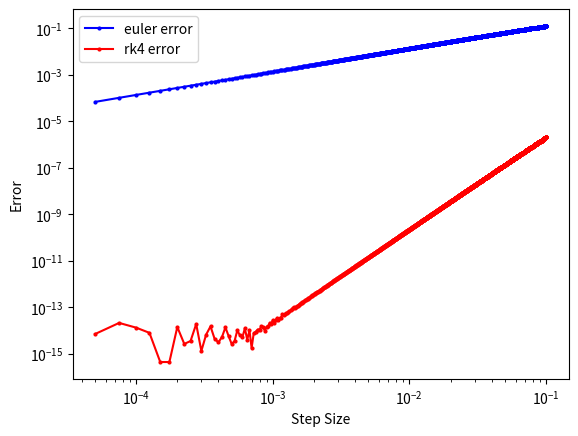

The script that saved this image:
import math
import numpy as np
import matplotlib.pyplot as plt
""" initial conditions """
x0 = 1
t0 = 0
h = 0.25
deltat_max = 1
odearray = [0, 1, 2]



def f(t, x):
    return x



def euler_step(t, x, h):
    """ make a single Euler step """
    x = x + h*f(t, x)
    t = t + h
    return x, t



def solve_to(t0, t1, x0, h, deltat_max):
    """ loop through the euler function between t1 and t2"""
    t = t0
    x = f(t0, x0)
    f_array = []
    f_array.append(x)
    space = t1-t
    if h > deltat_max:
        return print(' step value too high')
    else:
        remainder = space%h
        repeats = (space - remainder)/h

        for i in range(int(repeats)):
            x, t = euler_step(t, x, h)
            f_array.append(x)

        if remainder != 0:
            x, t = euler_step(t, x, remainder)
            f_array.append(x)

    return x

"""
def rk4_step(x, t, h):
    k1 = h * (f(x, t))
    k2 = h * (f((x+h/2), (t+k1/2)))
    k3 = h * (f((x+h/2), (t+k2/2)))
    k4 = h * (f((x+h), (t+k3)))
    k = x + (k1+2*k2+2*k3+k4)/6
    return k
"""
def rk4_step(t, x, h):
    k1 = (f(t, x))
    k2 = (f((t+h/2), (x+h*k1/2)))
    k3 = (f((t+h/2), (x+h*k2/2)))
    k4 = (f((t+h), (x+h*k3)))
    k = x + h*(k1+2*k2+2*k3+k4)/6
    t = t + h
    return k, t





def solve_to_rk4(t0, t1, x0, h, deltat_max):
    """ loop through the euler function between t1 and t2"""
    t = t0
    x = f(t0, x0)
    f_array = []
    f_array.append(x)
    space = t1-t
    if h > deltat_max:
        return print(' step value too high')
    else:
        remainder = space%h
        repeats = (space - remainder)/h

        for i in range(int(repeats)):
            x, t = rk4_step(t, x, h)
            f_array.append(x)

        if remainder != 0:
            x, t = rk4_step(t, x, remainder)
            f_array.append(x)

    return x

    


def solve_ode(odearray, x0):

    method = input("Would you like to use the Euler of Rk4 method? type in 'E' for Euler or 'R' for RK4 " )
    euler = bool
    if method == 'E':
        euler = True
    elif method == 'R':
        euler = False
    
    t = odearray[0]
    sol_array = []

    x = f(x0, 1)
    sol_array.append(x)

    for i in range(len(odearray)-1):
        #if i != odearray[-1]:
        t0 = odearray[i]
        t1 = odearray[i+1]
        if euler == True:
            x = solve_to(t0, t1, x, h, deltat_max)
            #print(t1)
        if euler == False:
            x = solve_to_rk4(t0, t1, x, h, deltat_max)
        sol_array.append(x)
        
    return x, sol_array


def plot_error():
    t0 = 0
    t1 = 1
    x0 = 1

    true_x = math.exp(1)
    h = np.linspace(0.00005, 0.1, num = 4000)
    err_euler = []
    err_rk4 = []
    
    for i in h:
        x_euler = solve_to(t0, t1, x0, i, deltat_max)
        #print(x, true_x)
        error = abs((true_x - x_euler))
        #print(error)
        err_euler.append(error)
    
        x_rk4 = solve_to_rk4(t0, t1, x0, i, deltat_max)
        #print(x, true_x)
        error = abs((true_x - x_rk4))
        #print(error)
        err_rk4.append(error)

    y_axis = err_euler
    y_axis2 = err_rk4
    x_axis = list(h)


    plt.loglog(x_axis, y_axis, marker='.', markersize=4, color='b', label='euler error')
    plt.loglog(x_axis, y_axis2, marker='.', markersize=4, color='r', label='rk4 error')
    #plt.plot(x_axis, y_axis, 'ro', linewidth=0.5)
    plt.ylabel('Error')
    plt.xlabel('Step Size')
    plt.legend()
    plt.show()

    

        

    

    
    


if __name__ == '__main__':

    #x, a = solve_ode(odearray, x0)
    #x = rk4_step(1, 0, 0.5)

    #print(x)
    #print(a)
    plot_error()


